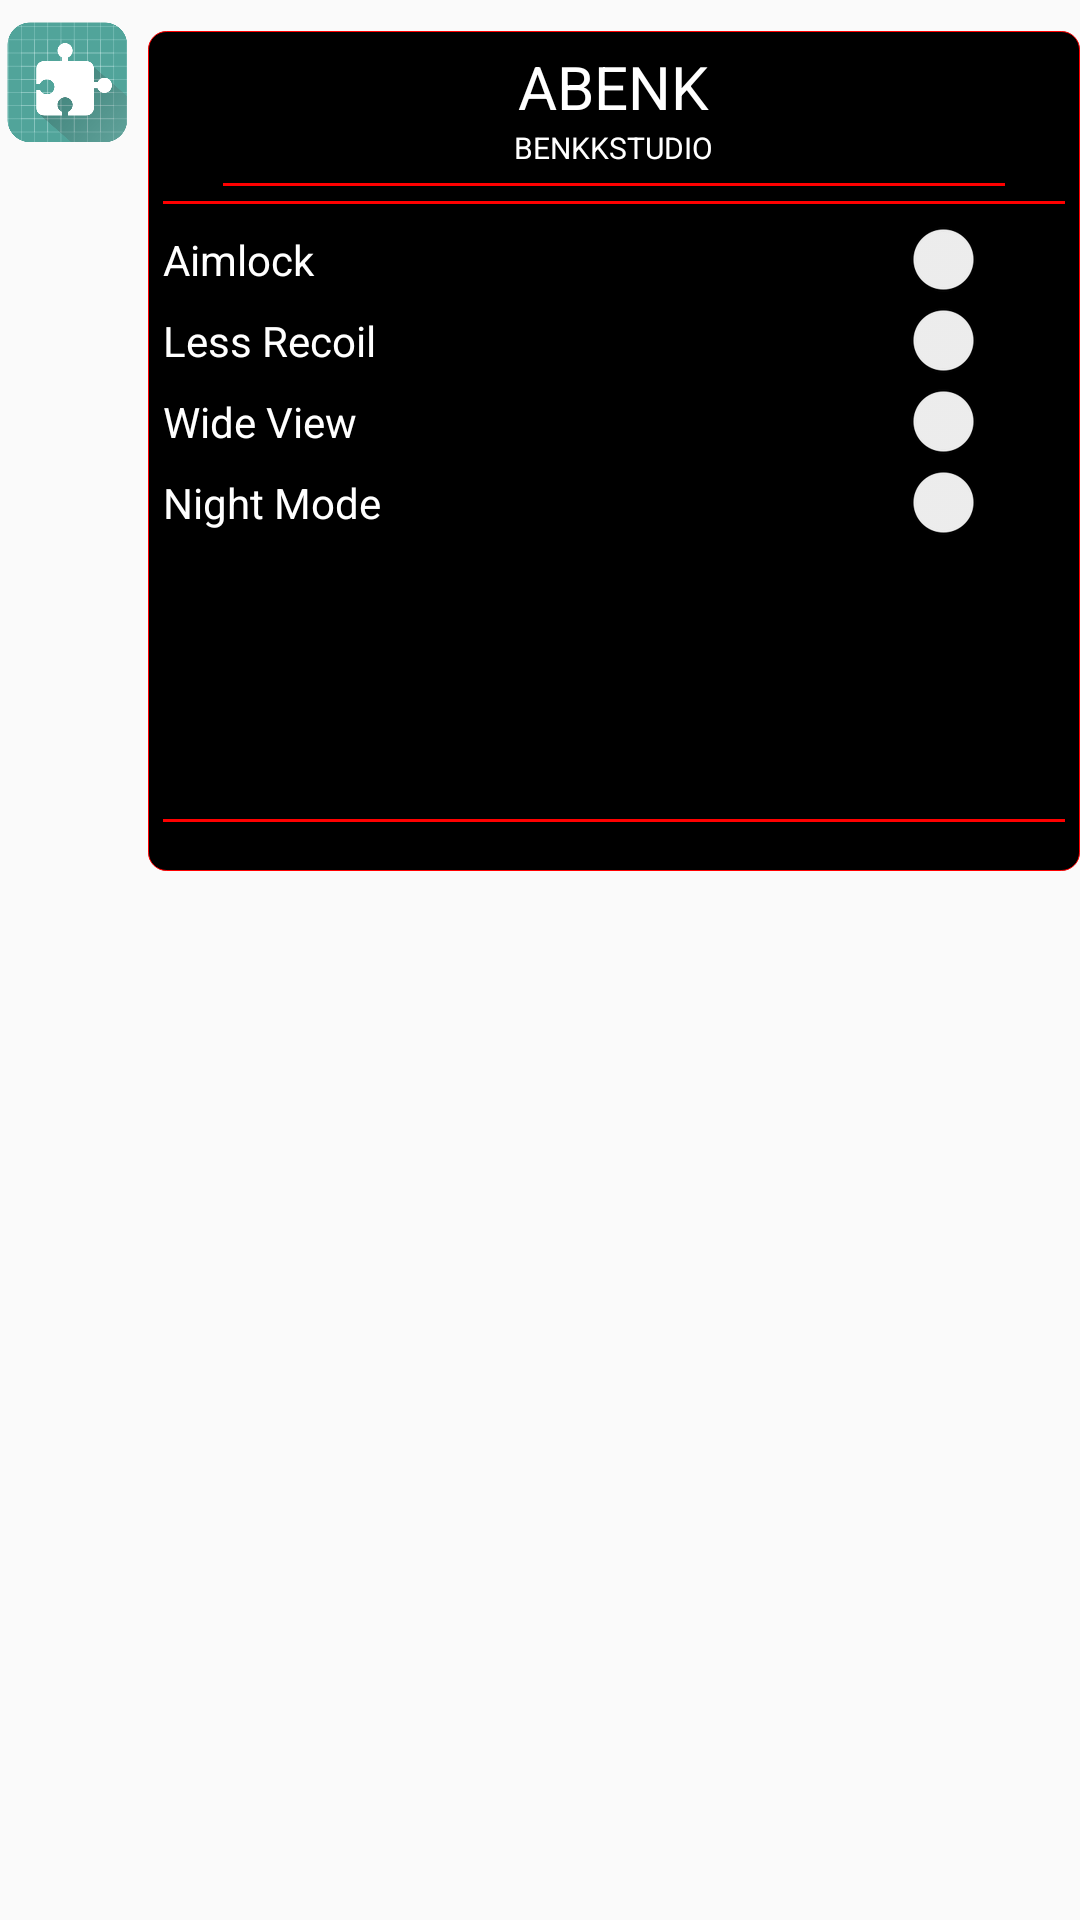

This screen was rendered from an Android layout file. Write that file and the resources it references.
<!-- AndroidManifest.xml: application theme AppTheme -->
<!-- res/layout/xfc.xml -->
<?xml version="1.0" encoding="utf-8"?>
<LinearLayout
	xmlns:android="http://schemas.android.com/apk/res/android"
	xmlns:app="http://schemas.android.com/apk/res-auto"
	xmlns:tools="http://schemas.android.com/tools"
	android:layout_width="wrap_content"
	android:layout_height="wrap_content"
	android:orientation="vertical">

	<RelativeLayout
		android:id="@+id/ball_rel"
		android:layout_width="wrap_content"
		android:layout_height="wrap_content">

		<LinearLayout
			android:id="@+id/ballCardView1"
			android:layout_width="45dp"
			android:layout_height="45dp"
			android:gravity="center"
			android:layout_marginRight="5dp"
			android:background="#00000000"
			android:orientation="horizontal"
			android:layout_marginTop="5dp">

			<ImageView
				android:id="@+id/ball_img"
				android:layout_width="match_parent"
				android:layout_height="match_parent"
				android:src="@drawable/icon"/>
       
		</LinearLayout>

		<LinearLayout
			android:id="@+id/ball_lin"
			android:layout_width="match_parent"
			android:layout_height="280dp"
			android:layout_below="@id/ballCardView1"
			android:layout_marginStart="-1dp"
			android:layout_marginTop="-40dp"
			android:layout_toEndOf="@id/ballCardView1"
			android:background="@drawable/xf_round"
			android:gravity="center_horizontal"
			android:orientation="vertical"
			android:paddingTop="5dp"
			android:paddingBottom="5dp"
			android:visibility="visible"
			tools:ignore="RtlSymmetry"
			android:padding="5dp">

			<TextView
				android:layout_width="wrap_content"
				android:layout_height="wrap_content"
				android:text="ABENK"
				android:textColor="#FFFFFFFF"
				android:textSize="20sp"/>
            <TextView
                android:layout_width="wrap_content"
                android:layout_height="wrap_content"
                android:text="BENKKSTUDIO"
                android:textColor="#FFFFFFFF"
				android:textSize="10sp"/>

			<View
				android:layout_width="match_parent"
				android:layout_height="1dp"
				android:layout_marginLeft="20dp"
				android:layout_marginTop="5dp"
				android:layout_marginRight="20dp"
				android:layout_marginBottom="5dp"
				android:background="#FFFF0000"/>

			<View
				android:layout_width="match_parent"
				android:layout_height="1dp"
				android:layout_marginBottom="5dp"
				android:background="#FFFF0000"/>

         <LinearLayout
             android:id="@+id/ball_list"
             android:layout_width="match_parent"
             android:orientation="vertical"
             android:layout_height="200dp">
         <Switch    
             android:id="@+id/test1"
             android:text="Aimlock"
             android:textColor="#ffffff"
             android:layout_width="match_parent"
             android:layout_height="wrap_content"/>
             <Switch    
                 android:id="@+id/test2"
                 android:text="Less Recoil"
                 android:textColor="#ffffff"
                 android:layout_width="match_parent"
                 android:layout_height="wrap_content"/>
             <Switch    
                 android:id="@+id/test3"
                 android:text="Wide View"
                 android:textColor="#ffffff"
                 android:layout_width="match_parent"
                 android:layout_height="wrap_content"/>
             <Switch    
                 android:id="@+id/test4"
                 android:text="Night Mode"
                 android:textColor="#ffffff"
                 android:layout_width="match_parent"
                 android:layout_height="wrap_content"/>
         
         </LinearLayout>

			<View
				android:layout_width="match_parent"
				android:layout_height="1dp"
				android:layout_marginBottom="5dp"
				android:background="#FFFF0000"/>

		</LinearLayout>

	</RelativeLayout>

</LinearLayout>
<!-- resources referenced by this layout -->
<resources>
  <!-- drawable icon: png bitmap (drawable-mdpi-v4, 31840 bytes) -->
  <!-- drawable xf_round (drawable) -->
  <?xml version="1.0" encoding="utf-8"?>
  <shape xmlns:android="http://schemas.android.com/apk/res/android"
      android:shape="rectangle">
  
      <stroke
          android:width="1px"
          android:color="#FFFF0000" />
      
      <solid android:color="#FF000000" />
      
      <corners android:radius="6dp" />
  
  </shape>
  <style name="AppTheme" parent="Theme.AppCompat.Light.NoActionBar">
          
          <item name="colorPrimary">@color/colorPrimary</item>
          <item name="colorPrimaryDark">@color/colorPrimaryDark</item>
          <item name="colorAccent">@color/colorAccent</item>
      </style>
  <color name="colorPrimary">#FFFF0000</color>
  <color name="colorPrimaryDark">#FFDE0000</color>
  <color name="colorAccent">#FFFF0000</color>
</resources>
